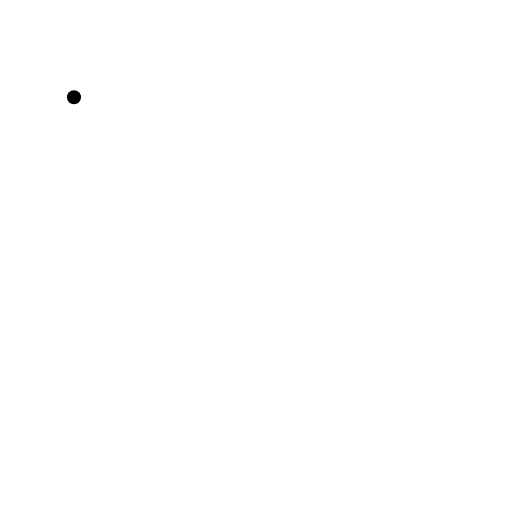
t = 0.00 s
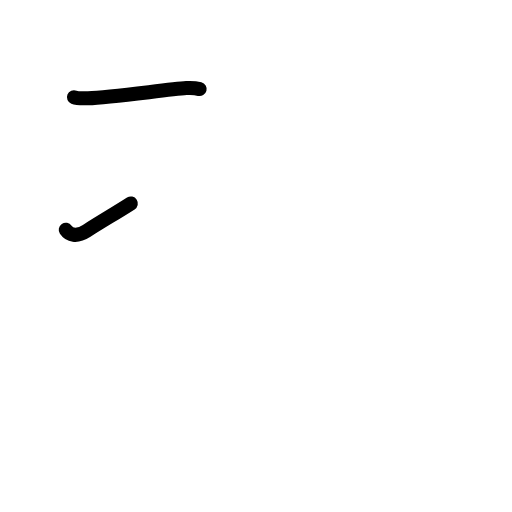
t = 1.75 s
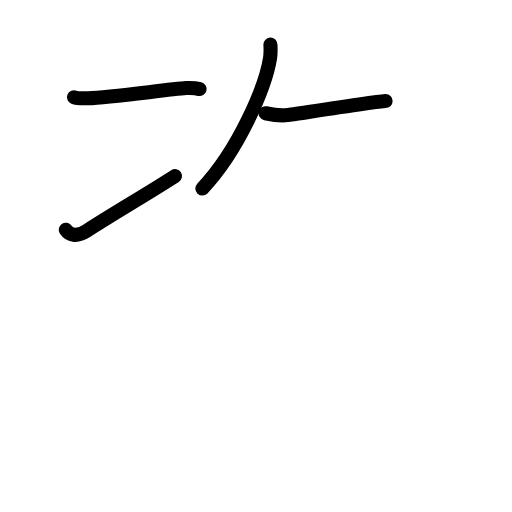
t = 3.58 s
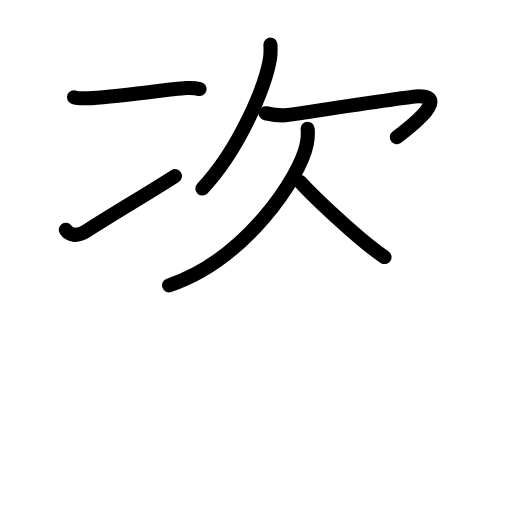
t = 5.38 s
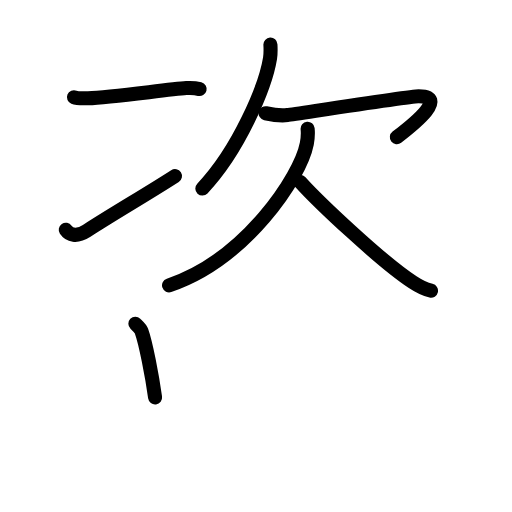
t = 6.75 s
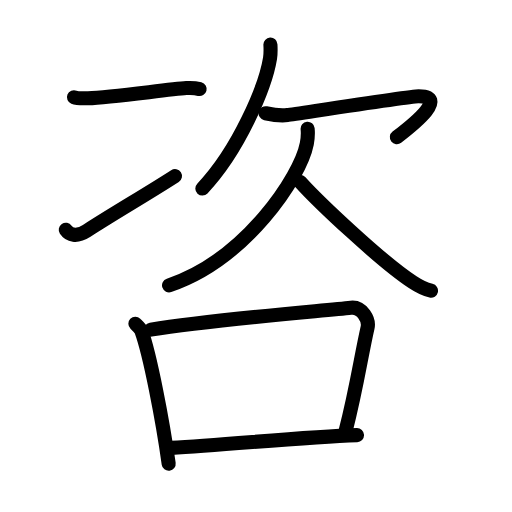
t = 9.00 s

The animated SVG that drew these frames (rendered in a browser with its animation timeline set to each time). Animation: 28 SMIL elements (animate=28); one cycle of 9.00 s.

<?xml version="1.0" encoding="UTF-8"?>
<!--
AniKanjiVG is licensed by CC-BY-SA Paul C. Sommerhoff (https://bitbucket.org/sommerhoff/anikanjivg).
AniKanjiVG uses KanjiVG which is licensed by CC-BY-SA Ulrich Apel (http://kanjivg.tagaini.net).
See also http://creativecommons.org/licenses/by-sa/3.0/
-->
<svg xmlns:kvg='http://kanjivg.tagaini.net' xmlns='http://www.w3.org/2000/svg' width='109' height='109' viewBox='0 0 109 109' style='fill:none;stroke:#000000;stroke-width:3;stroke-linecap:round;stroke-linejoin:round;' id="kvg:kanji_054a8"><g id="kvg:054a8" kvg:element="咨"><g id="kvg:054a8-g1" kvg:element="次" kvg:position="top"><g id="kvg:054a8-g2" kvg:element="冫" kvg:original="二" kvg:position="left"><g id="kvg:054a8-g3" kvg:position="top"><path id="kvg:054a8-s1" kvg:type="㇔" d="M15.75,20.7c0.52,0.21,2.47,0.23,3,0.21c5-0.16,17-1.91,20.93-2.16c0.87-0.05,2.39,0.1,2.82,0.21"><animate attributeName="d" begin="0.0s" dur="0.3333333333333333s" from="M15.75,20.7C15.75,20.7,15.75,20.7,15.75,20.7" to="M15.75,20.7c0.52,0.21,2.47,0.23,3,0.21" />
<animate attributeName="d" begin="0.3333333333333333s" dur="0.3333333333333333s" from="M15.75,20.7c0.52,0.21,2.47,0.23,3,0.21c0,0,0,0,0,0,0" to="M15.75,20.7c0.52,0.21,2.47,0.23,3,0.21c5-0.16,17-1.91,20.93-2.16" />
<animate attributeName="d" begin="0.6666666666666666s" dur="0.3333333333333333s" from="M15.75,20.7c0.52,0.21,2.47,0.23,3,0.21c5-0.16,17-1.91,20.93-2.16c0,0,0,0,0,0,0" to="M15.75,20.7c0.52,0.21,2.47,0.23,3,0.21c5-0.16,17-1.91,20.93-2.16c0.87-0.05,2.39,0.1,2.82,0.21" />
</path>
</g>
<g id="kvg:054a8-g4" kvg:position="bottom"><path id="kvg:054a8-s2" kvg:type="㇀" d="M14,48.91c0.74,1.09,2.23,1.66,4.45,0.23c6.18-3.98,12.61-7.67,18.8-11.65"><animate attributeName="d" begin="1.0s" dur="0.5s" from="M14,48.91C14,48.91,14,48.91,14,48.91" to="M14,48.91c0.74,1.09,2.23,1.66,4.45,0.23" />
<animate attributeName="d" begin="1.5s" dur="0.5s" from="M14,48.91c0.74,1.09,2.23,1.66,4.45,0.23c0,0,0,0,0,0,0" to="M14,48.91c0.74,1.09,2.23,1.66,4.45,0.23c6.18-3.98,12.61-7.67,18.8-11.65" />
<animate attributeName="d" begin="0s" dur="1.0s" from="M-100,-100" to="M-100,-100" />
</path>
</g>
</g>
<g id="kvg:054a8-g5" kvg:element="欠" kvg:position="right"><path id="kvg:054a8-s3" kvg:type="㇒" d="M57.57,9.5c0.04,0.72,0.08,1.86-0.08,2.9c-0.99,6.11-6.65,19.53-14.41,27.74"><animate attributeName="d" begin="2.0s" dur="0.5s" from="M57.57,9.5C57.57,9.5,57.57,9.5,57.57,9.5" to="M57.57,9.5c0.04,0.72,0.08,1.86-0.08,2.9" />
<animate attributeName="d" begin="2.5s" dur="0.5s" from="M57.57,9.5c0.04,0.72,0.08,1.86-0.08,2.9c0,0,0,0,0,0,0" to="M57.57,9.5c0.04,0.72,0.08,1.86-0.08,2.9c-0.99,6.11-6.65,19.53-14.41,27.74" />
<animate attributeName="d" begin="0s" dur="2.0s" from="M-100,-100" to="M-100,-100" />
</path>
<path id="kvg:054a8-s4" kvg:type="㇖" d="M56.55,24.11c1.06,0.23,3.05,0.59,4.65,0.39c1.94-0.25,26.04-3.99,27.89-4c6.37-0.04-0.67,5.68-4.6,8.7"><animate attributeName="d" begin="3.0s" dur="0.3333333333333333s" from="M56.55,24.11C56.55,24.11,56.55,24.11,56.55,24.11" to="M56.55,24.11c1.06,0.23,3.05,0.59,4.65,0.39" />
<animate attributeName="d" begin="3.3333333333333335s" dur="0.3333333333333333s" from="M56.55,24.11c1.06,0.23,3.05,0.59,4.65,0.39c0,0,0,0,0,0,0" to="M56.55,24.11c1.06,0.23,3.05,0.59,4.65,0.39c1.94-0.25,26.04-3.99,27.89-4" />
<animate attributeName="d" begin="3.6666666666666665s" dur="0.3333333333333333s" from="M56.55,24.11c1.06,0.23,3.05,0.59,4.65,0.39c1.94-0.25,26.04-3.99,27.89-4c0,0,0,0,0,0,0" to="M56.55,24.11c1.06,0.23,3.05,0.59,4.65,0.39c1.94-0.25,26.04-3.99,27.89-4c6.37-0.04-0.67,5.68-4.6,8.7" />
<animate attributeName="d" begin="0s" dur="3.0s" from="M-100,-100" to="M-100,-100" />
</path>
<path id="kvg:054a8-s5" kvg:type="㇒" d="M65.49,27.42c0.08,0.79,0.05,2.01-0.17,3.15c-1.37,7.14-13.07,24.68-29.33,30.18"><animate attributeName="d" begin="4.0s" dur="0.5s" from="M65.49,27.42C65.49,27.42,65.49,27.42,65.49,27.42" to="M65.49,27.42c0.08,0.79,0.05,2.01-0.17,3.15" />
<animate attributeName="d" begin="4.5s" dur="0.5s" from="M65.49,27.42c0.08,0.79,0.05,2.01-0.17,3.15c0,0,0,0,0,0,0" to="M65.49,27.42c0.08,0.79,0.05,2.01-0.17,3.15c-1.37,7.14-13.07,24.68-29.33,30.18" />
<animate attributeName="d" begin="0s" dur="4.0s" from="M-100,-100" to="M-100,-100" />
</path>
<path id="kvg:054a8-s6" kvg:type="㇏" d="M63.87,38.68c3.81,4.22,17.15,16.88,23.99,21.39c1.44,0.95,2.54,1.52,3.9,1.82"><animate attributeName="d" begin="5.0s" dur="0.5s" from="M63.87,38.68C63.87,38.68,63.87,38.68,63.87,38.68" to="M63.87,38.68c3.81,4.22,17.15,16.88,23.99,21.39" />
<animate attributeName="d" begin="5.5s" dur="0.5s" from="M63.87,38.68c3.81,4.22,17.15,16.88,23.99,21.39c0,0,0,0,0,0,0" to="M63.87,38.68c3.81,4.22,17.15,16.88,23.99,21.39c1.44,0.95,2.54,1.52,3.9,1.82" />
<animate attributeName="d" begin="0s" dur="5.0s" from="M-100,-100" to="M-100,-100" />
</path>
</g>
</g>
<g id="kvg:054a8-g6" kvg:element="口" kvg:position="bottom" kvg:radical="general"><path id="kvg:054a8-s7" kvg:type="㇑" d="M28.82,68.92c0.53,0.51,1.07,0.94,1.3,1.58c1.83,5.08,4.53,19.09,5.79,28.21"><animate attributeName="d" begin="6.0s" dur="0.5s" from="M28.82,68.92C28.82,68.92,28.82,68.92,28.82,68.92" to="M28.82,68.92c0.53,0.51,1.07,0.94,1.3,1.58" />
<animate attributeName="d" begin="6.5s" dur="0.5s" from="M28.82,68.92c0.53,0.51,1.07,0.94,1.3,1.58c0,0,0,0,0,0,0" to="M28.82,68.92c0.53,0.51,1.07,0.94,1.3,1.58c1.83,5.08,4.53,19.09,5.79,28.21" />
<animate attributeName="d" begin="0s" dur="6.0s" from="M-100,-100" to="M-100,-100" />
</path>
<path id="kvg:054a8-s8" kvg:type="㇕b" d="M32.12,70.17c12.96-2.13,35.9-3.93,42.58-4.65c2.45-0.26,3.91,2.65,3.56,4.19c-1.45,6.39-2.26,12.54-4.7,22.12"><animate attributeName="d" begin="7.0s" dur="0.3333333333333333s" from="M32.12,70.17C32.12,70.17,32.12,70.17,32.12,70.17" to="M32.12,70.17c12.96-2.13,35.9-3.93,42.58-4.65" />
<animate attributeName="d" begin="7.333333333333333s" dur="0.3333333333333333s" from="M32.12,70.17c12.96-2.13,35.9-3.93,42.58-4.65c0,0,0,0,0,0,0" to="M32.12,70.17c12.96-2.13,35.9-3.93,42.58-4.65c2.45-0.26,3.91,2.65,3.56,4.19" />
<animate attributeName="d" begin="7.666666666666667s" dur="0.3333333333333333s" from="M32.12,70.17c12.96-2.13,35.9-3.93,42.58-4.65c2.45-0.26,3.91,2.65,3.56,4.19c0,0,0,0,0,0,0" to="M32.12,70.17c12.96-2.13,35.9-3.93,42.58-4.65c2.45-0.26,3.91,2.65,3.56,4.19c-1.45,6.39-2.26,12.54-4.7,22.12" />
<animate attributeName="d" begin="0s" dur="7.0s" from="M-100,-100" to="M-100,-100" />
</path>
<path id="kvg:054a8-s9" kvg:type="㇐b" d="M36.44,95.35C48,94.75,64.75,93,76,92.63"><animate attributeName="d" begin="8.0s" dur="1.0s" from="M36.44,95.35C36.44,95.35,36.44,95.35,36.44,95.35" to="M36.44,95.35C48,94.75,64.75,93,76,92.63" />
<animate attributeName="d" begin="0s" dur="8.0s" from="M-100,-100" to="M-100,-100" />
</path>
</g>
</g>
</svg>
